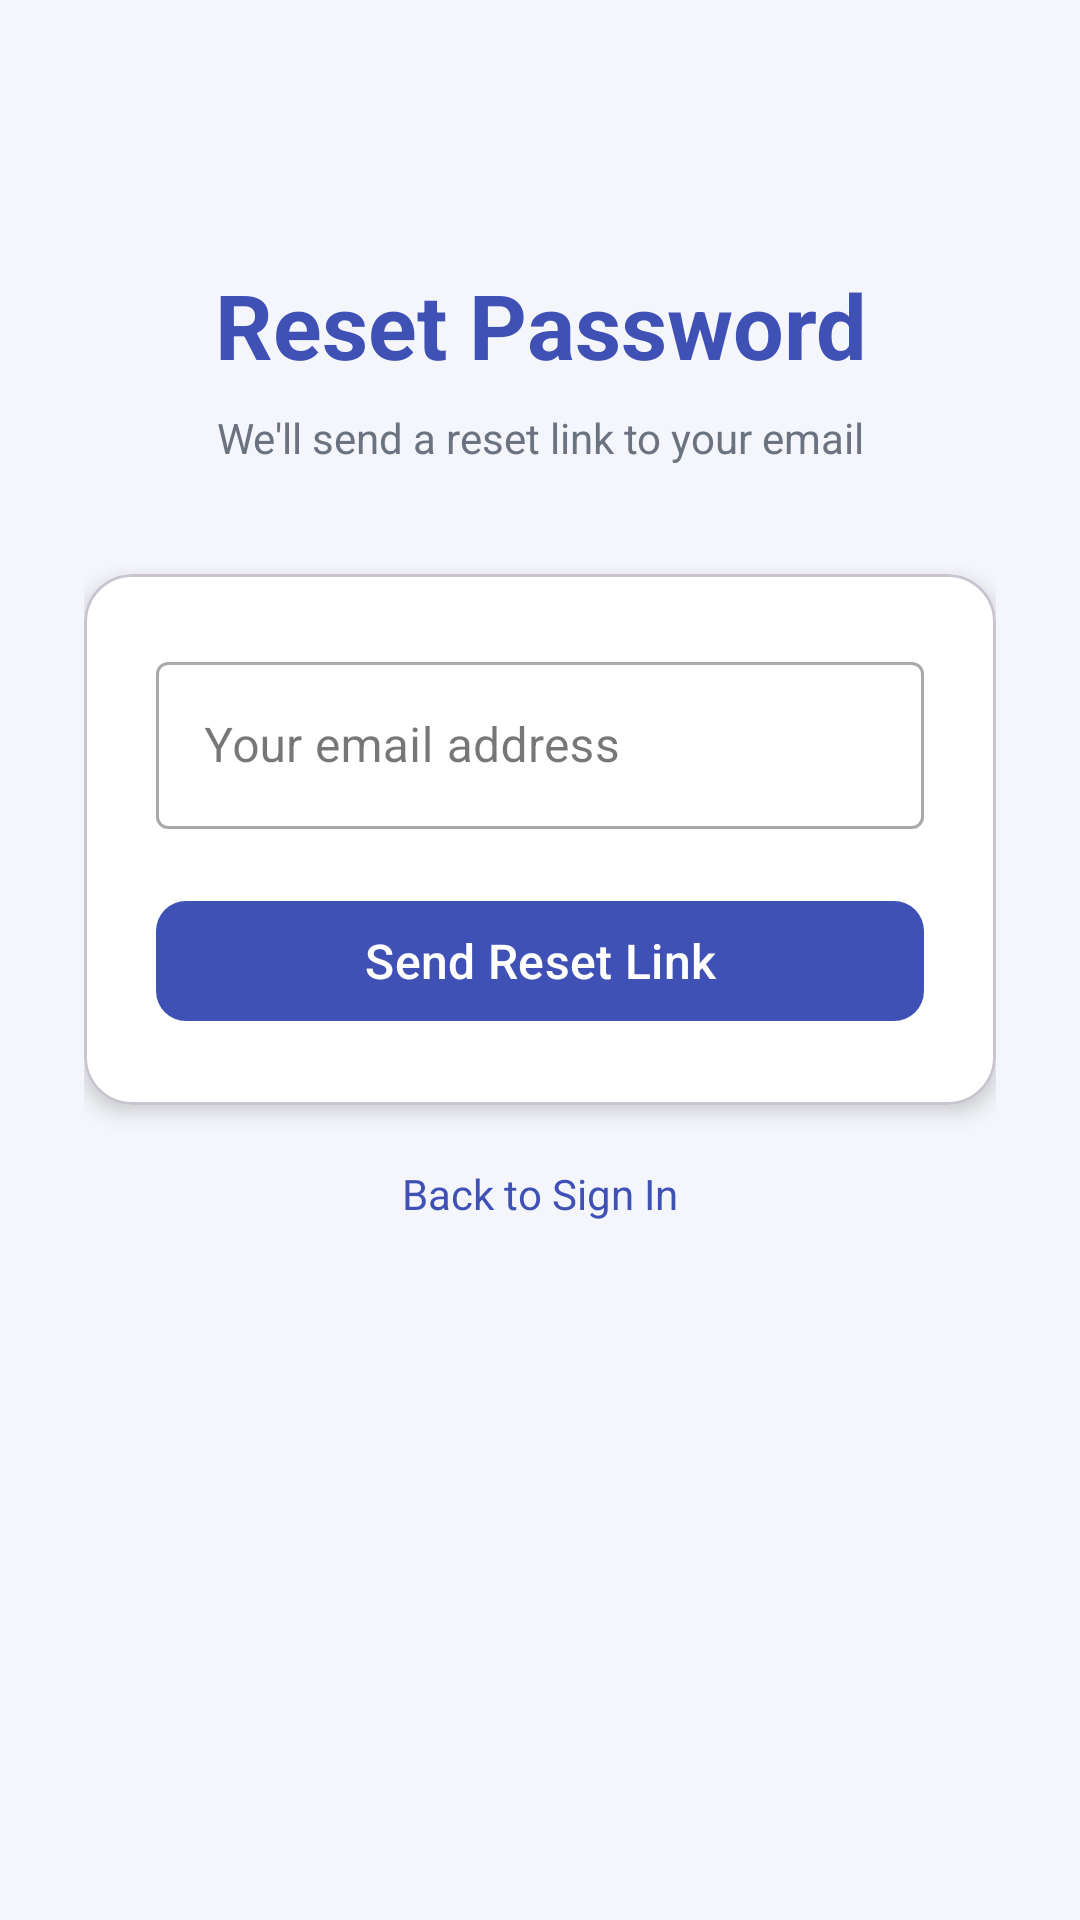

This screen was rendered from an Android layout file. Write that file and the resources it references.
<!-- AndroidManifest.xml: application theme Theme.StudyBest -->
<!-- res/layout/activity_forgot_password.xml -->
<?xml version="1.0" encoding="utf-8"?>
<ScrollView xmlns:android="http://schemas.android.com/apk/res/android"
    xmlns:app="http://schemas.android.com/apk/res-auto"
    android:layout_width="match_parent"
    android:layout_height="match_parent"
    android:background="@color/background"
    android:fillViewport="true">

    <androidx.constraintlayout.widget.ConstraintLayout
        android:layout_width="match_parent"
        android:layout_height="wrap_content"
        android:padding="28dp">

        <TextView
            android:id="@+id/tvTitle"
            android:layout_width="0dp"
            android:layout_height="wrap_content"
            android:layout_marginTop="60dp"
            android:text="Reset Password"
            android:textColor="@color/primary"
            android:textSize="30sp"
            android:textStyle="bold"
            android:gravity="center"
            app:layout_constraintTop_toTopOf="parent"
            app:layout_constraintStart_toStartOf="parent"
            app:layout_constraintEnd_toEndOf="parent"/>

        <TextView
            android:id="@+id/tvSub"
            android:layout_width="0dp"
            android:layout_height="wrap_content"
            android:layout_marginTop="8dp"
            android:text="We'll send a reset link to your email"
            android:textColor="@color/text_secondary"
            android:textSize="14sp"
            android:gravity="center"
            app:layout_constraintTop_toBottomOf="@id/tvTitle"
            app:layout_constraintStart_toStartOf="parent"
            app:layout_constraintEnd_toEndOf="parent"/>

        <com.google.android.material.card.MaterialCardView
            android:id="@+id/cardForm"
            android:layout_width="0dp"
            android:layout_height="wrap_content"
            android:layout_marginTop="36dp"
            app:cardCornerRadius="16dp"
            app:cardElevation="4dp"
            app:cardBackgroundColor="@color/card_bg"
            app:layout_constraintTop_toBottomOf="@id/tvSub"
            app:layout_constraintStart_toStartOf="parent"
            app:layout_constraintEnd_toEndOf="parent">

            <LinearLayout
                android:layout_width="match_parent"
                android:layout_height="wrap_content"
                android:orientation="vertical"
                android:padding="24dp">

                <com.google.android.material.textfield.TextInputLayout
                    style="@style/Widget.MaterialComponents.TextInputLayout.OutlinedBox"
                    android:layout_width="match_parent"
                    android:layout_height="wrap_content"
                    android:hint="Your email address">

                    <com.google.android.material.textfield.TextInputEditText
                        android:id="@+id/etEmail"
                        android:layout_width="match_parent"
                        android:layout_height="wrap_content"
                        android:inputType="textEmailAddress"
                        android:maxLines="1"/>
                </com.google.android.material.textfield.TextInputLayout>

                <ProgressBar
                    android:id="@+id/progress"
                    android:layout_width="wrap_content"
                    android:layout_height="wrap_content"
                    android:visibility="gone"
                    android:layout_gravity="center"
                    android:layout_marginTop="12dp"/>

                <com.google.android.material.button.MaterialButton
                    android:id="@+id/btnSend"
                    android:layout_width="match_parent"
                    android:layout_height="wrap_content"
                    android:text="Send Reset Link"
                    android:textSize="16sp"
                    android:layout_marginTop="20dp"
                    app:cornerRadius="10dp"/>

            </LinearLayout>
        </com.google.android.material.card.MaterialCardView>

        <TextView
            android:id="@+id/tvBack"
            android:layout_width="wrap_content"
            android:layout_height="wrap_content"
            android:text="Back to Sign In"
            android:textColor="@color/primary"
            android:textSize="14sp"
            android:layout_marginTop="20dp"
            app:layout_constraintTop_toBottomOf="@id/cardForm"
            app:layout_constraintStart_toStartOf="parent"
            app:layout_constraintEnd_toEndOf="parent"/>

    </androidx.constraintlayout.widget.ConstraintLayout>
</ScrollView>
<!-- resources referenced by this layout -->
<resources>
  <color name="background">#F4F6FB</color>
  <color name="card_bg">#FFFFFF</color>
  <color name="primary">#3F51B5</color>
  <color name="text_secondary">#6B7280</color>
  <style name="Theme.StudyBest" parent="Base.Theme.StudyBest" />
  <style name="Base.Theme.StudyBest" parent="Theme.Material3.DayNight.NoActionBar">
          <item name="colorPrimary">@color/primary</item>
          <item name="colorPrimaryDark">@color/primary_dark</item>
          <item name="colorAccent">@color/accent</item>
          <item name="android:windowBackground">@color/background</item>
      </style>
  <color name="primary_dark">#303F9F</color>
  <color name="accent">#FF5722</color>
</resources>
